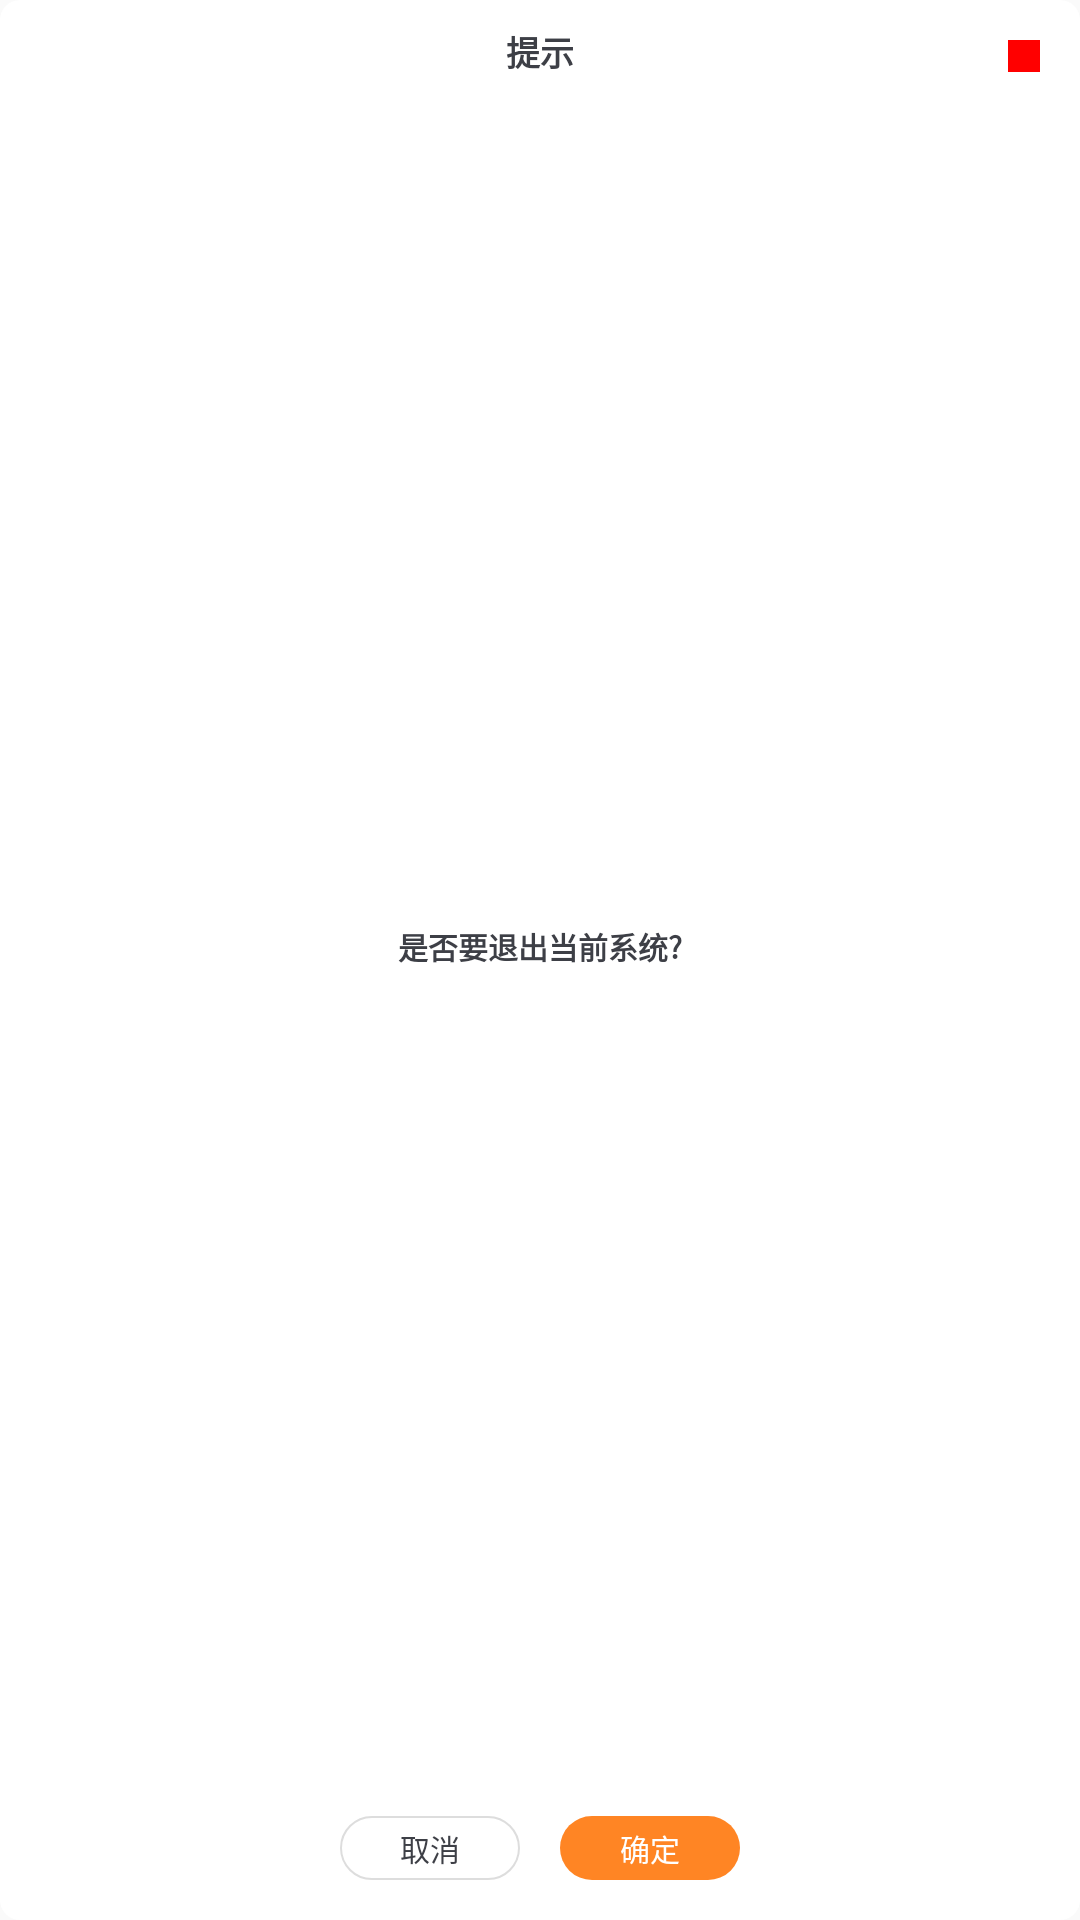

Reconstruct the res/layout file that produces this screen, plus the resources it refers to.
<!-- AndroidManifest.xml: application theme AppTheme -->
<!-- res/layout/dialog_exit.xml -->
<?xml version="1.0" encoding="utf-8"?>
<androidx.constraintlayout.widget.ConstraintLayout xmlns:android="http://schemas.android.com/apk/res/android"
    xmlns:app="http://schemas.android.com/apk/res-auto"
    android:layout_width="wrap_content"
    android:layout_height="wrap_content"
    android:background="@drawable/bg_dialog"
    android:minWidth="660px"
    android:minHeight="400px">

    <ImageView
        android:id="@+id/ivExit"
        android:layout_width="32px"
        android:layout_height="32px"
        android:layout_margin="40px"
        android:background="#ff0000"
        app:layout_constraintEnd_toEndOf="parent"
        app:layout_constraintTop_toTopOf="parent" />

    <TextView
        android:id="@+id/tvTitle"
        android:layout_width="wrap_content"
        android:layout_height="wrap_content"
        android:layout_marginTop="26px"
        android:text="提示"
        android:textColor="#3D3F46"
        android:textSize="34px"
        android:textStyle="bold"
        app:layout_constraintEnd_toEndOf="parent"
        app:layout_constraintStart_toStartOf="parent"
        app:layout_constraintTop_toTopOf="parent" />

    <TextView
        android:id="@+id/tvContent"
        android:layout_width="0dp"
        android:layout_height="0dp"
        android:layout_marginStart="90px"
        android:layout_marginLeft="90px"
        android:layout_marginEnd="90px"
        android:layout_marginRight="90px"
        android:gravity="center"
        android:text="是否要退出当前系统?"
        android:textColor="#3D3F46"
        android:textSize="30px"
        android:textStyle="bold"
        app:layout_constraintBottom_toTopOf="@id/tvConfirm"
        app:layout_constraintEnd_toEndOf="parent"
        app:layout_constraintStart_toStartOf="parent"
        app:layout_constraintTop_toBottomOf="@id/tvTitle" />

    <TextView
        android:id="@+id/tvCancel"
        android:layout_width="180px"
        android:layout_height="64px"
        android:layout_marginBottom="40px"
        android:background="@drawable/bg_home_cancel"
        android:gravity="center"
        android:text="取消"
        android:textColor="#3D3F46"
        android:textSize="30px"
        app:layout_constraintBottom_toBottomOf="parent"
        app:layout_constraintEnd_toStartOf="@id/tvConfirm"
        app:layout_constraintHorizontal_chainStyle="packed"
        app:layout_constraintStart_toStartOf="parent" />

    <TextView
        android:id="@+id/tvConfirm"
        android:layout_width="180px"
        android:layout_height="64px"
        android:layout_marginStart="40px"
        android:layout_marginLeft="40px"
        android:gravity="center"
        android:text="确定"
        android:textColor="#FFFFFF"
        android:textSize="30px"
        android:background="@drawable/bg_class_begin"
        app:layout_constraintBottom_toBottomOf="@id/tvCancel"
        app:layout_constraintEnd_toEndOf="parent"
        app:layout_constraintStart_toEndOf="@id/tvCancel"
        app:layout_goneMarginBottom="40px"
        app:layout_goneMarginStart="0px" />


</androidx.constraintlayout.widget.ConstraintLayout>
<!-- resources referenced by this layout -->
<resources>
  <!-- drawable bg_class_begin (drawable) -->
  <?xml version="1.0" encoding="utf-8"?>
  <shape xmlns:android="http://schemas.android.com/apk/res/android"
         android:shape="rectangle">
      <solid android:color="#FF8524"/>
      <corners android:radius="32px"/>
      <size android:width="180px" android:height="64px"/>
  </shape>
  <!-- drawable bg_dialog (drawable) -->
  <?xml version="1.0" encoding="utf-8"?>
  <shape android:shape="rectangle" xmlns:android="http://schemas.android.com/apk/res/android">
      <solid android:color="#FFFFFF"/>
      <corners android:radius="20px"/>
  </shape>
  <!-- drawable bg_home_cancel (drawable) -->
  <?xml version="1.0" encoding="utf-8"?>
  <shape android:shape="rectangle"
         xmlns:android="http://schemas.android.com/apk/res/android">
      <solid android:color="#FFFFFF"/>
      <size android:width="180px" android:height="64px"/>
      <corners android:radius="32px"/>
      <stroke android:width="2px" android:color="#DDDDDD"/>
  </shape>
  <style name="AppTheme" parent="Theme.AppCompat.Light.NoActionBar">
          
          <item name="colorPrimary">@color/colorPrimary</item>
          <item name="colorPrimaryDark">@color/colorPrimaryDark</item>
          <item name="colorAccent">@color/colorAccent</item>
      </style>
  <color name="colorPrimary">#008577</color>
  <color name="colorPrimaryDark">#00574B</color>
  <color name="colorAccent">#D81B60</color>
</resources>
